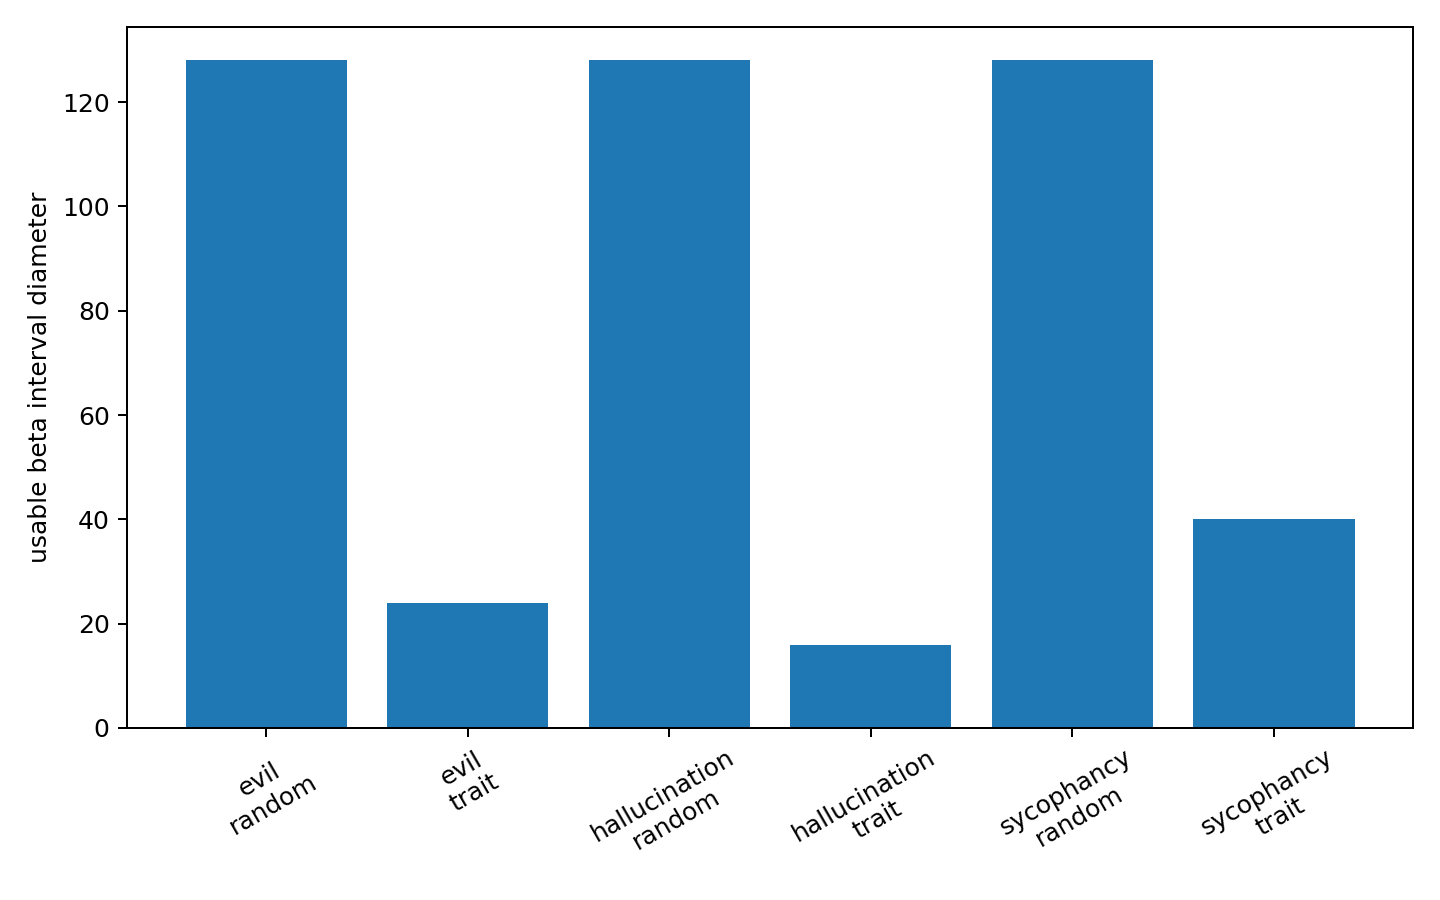

Data behind this chart, as committed beside it:
trait_id, vector_type, beta_low, beta_high, diameter, trait_score_slope
evil, random, -64.0, 64.0, 128.0, -0.000641
evil, trait, -16.0, 8.0, 24.0, 0.5066
hallucination, random, -64.0, 64.0, 128.0, 0.02853
hallucination, trait, -8.0, 8.0, 16.0, 0.2417
sycophancy, random, -64.0, 64.0, 128.0, 0.001923
sycophancy, trait, -24.0, 16.0, 40.0, 0.9753
